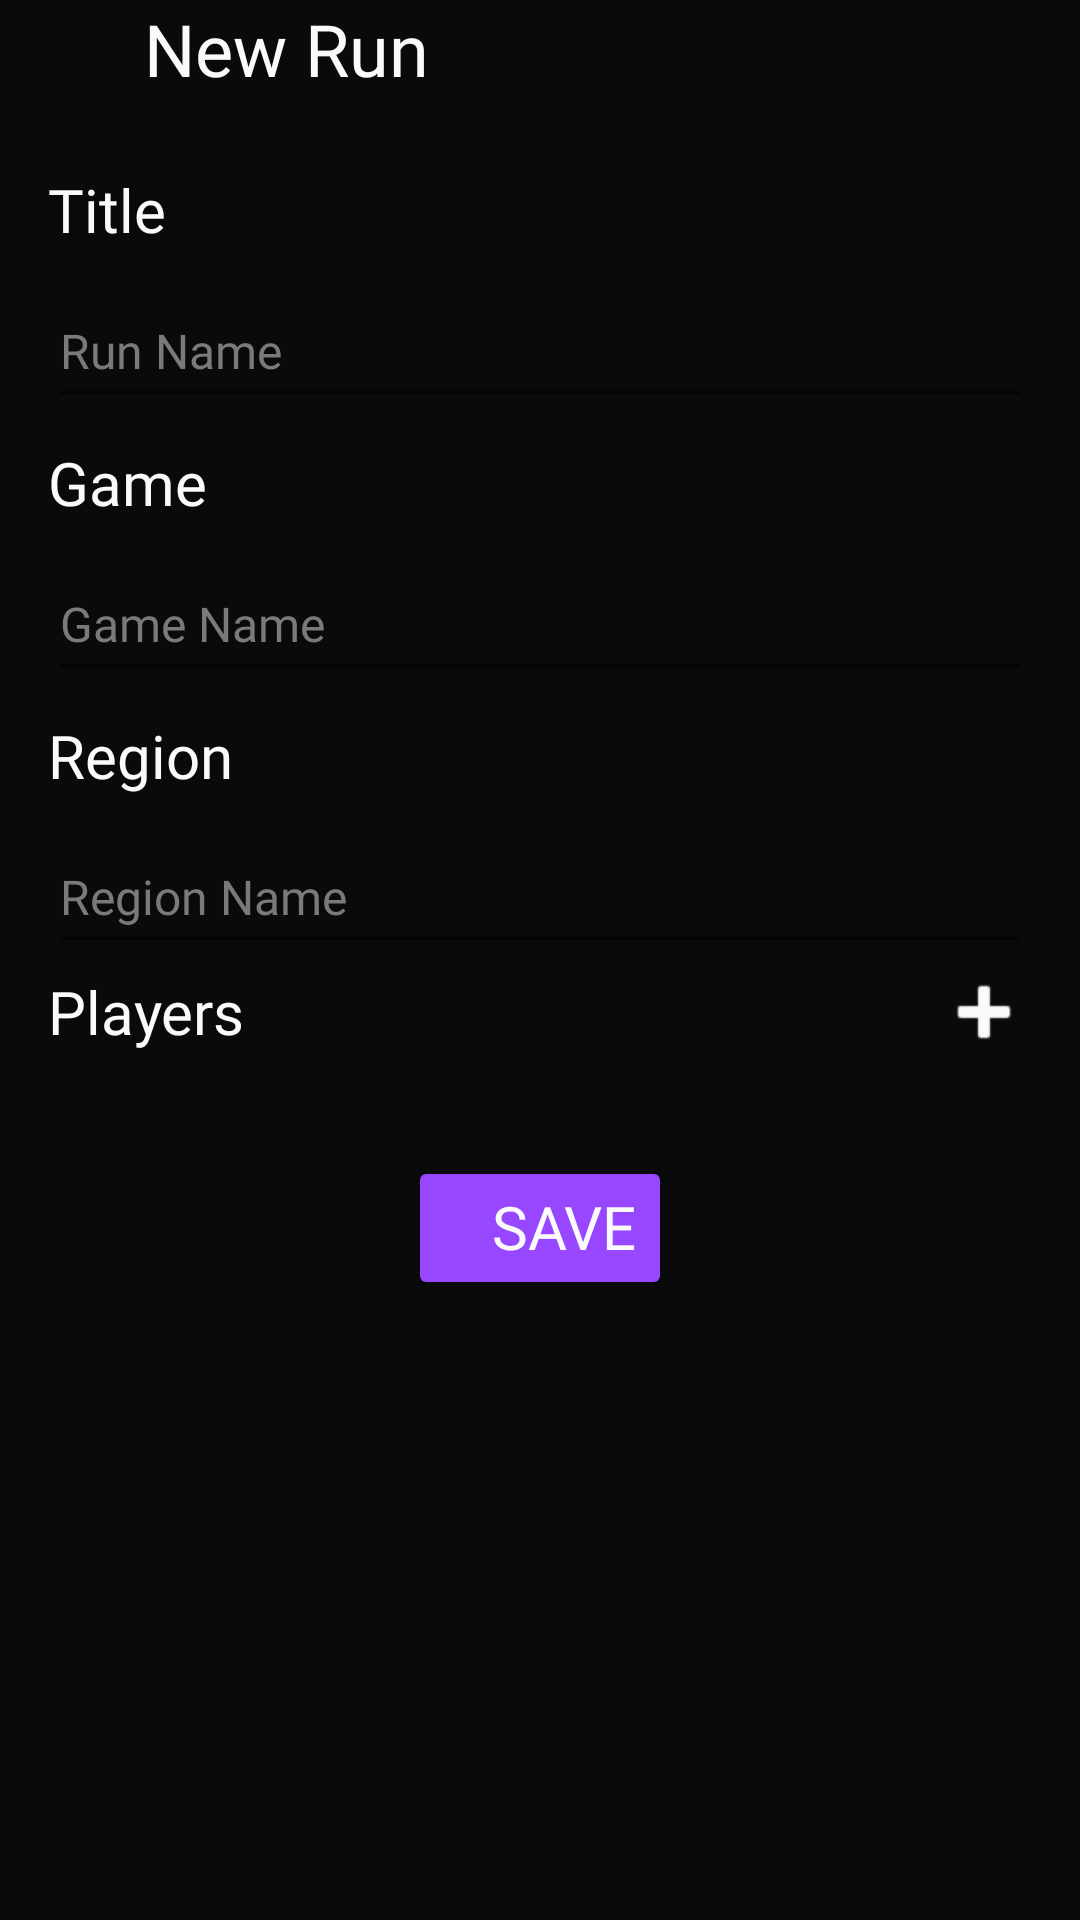

Write the Android layout XML for this screen, with the resource values it uses.
<!-- AndroidManifest.xml: application theme Base.Theme.PokéSoul -->
<!-- res/layout/add_run.xml -->
<?xml version="1.0" encoding="utf-8"?>
<LinearLayout xmlns:android="http://schemas.android.com/apk/res/android"
    xmlns:app="http://schemas.android.com/apk/res-auto"
    android:layout_width="match_parent"
    android:layout_height="match_parent"
    xmlns:tools="http://schemas.android.com/tools"
    android:background="@color/black"
    android:gravity="center_horizontal"
    android:orientation="vertical"
    tools:context=".activity.AddRunActivity">

    <androidx.constraintlayout.widget.ConstraintLayout
        android:id="@+id/relativeLayout"
        android:layout_width="match_parent"
        android:layout_height="wrap_content"
        android:gravity="center|left">

        <ImageButton
            android:id="@+id/backIbtn"
            android:layout_width="wrap_content"
            android:layout_height="wrap_content"
            android:backgroundTint="@android:color/transparent"
            app:layout_constraintStart_toStartOf="parent"
            app:layout_constraintTop_toTopOf="parent"
            app:srcCompat="@drawable/back_button" />

        <TextView
            android:layout_width="wrap_content"
            android:layout_height="wrap_content"
            android:layout_marginStart="24dp"
            android:fontFamily="@font/satoshi_bold"
            android:text="New Run"
            android:textColor="@color/white"
            android:textSize="24sp"
            app:layout_constraintBottom_toBottomOf="parent"
            app:layout_constraintStart_toEndOf="@+id/backIbtn"
            app:layout_constraintTop_toTopOf="parent" />

    </androidx.constraintlayout.widget.ConstraintLayout>

    <LinearLayout
        android:layout_width="match_parent"
        android:layout_height="wrap_content"
        android:gravity="center_horizontal"
        android:orientation="vertical"
        android:padding="16dp">

        <TextView
            android:layout_width="match_parent"
            android:layout_height="wrap_content"
            android:fontFamily="@font/satoshi_medium"
            android:paddingTop="8dp"
            android:paddingBottom="8dp"
            android:text="Title"
            android:textColor="@color/white"
            android:textSize="20sp" />

        <EditText
            android:id="@+id/titleEt"
            android:layout_width="match_parent"
            android:layout_height="48dp"
            android:ems="10"
            android:fontFamily="@font/satoshi_regular"
            android:hint="Run Name"
            android:inputType="text"
            android:textColor="@color/white"
            android:textColorHint="@color/boulder"
            android:textSize="16sp" />

        <TextView
            android:layout_width="match_parent"
            android:layout_height="wrap_content"
            android:fontFamily="@font/satoshi_medium"
            android:paddingTop="8dp"
            android:paddingBottom="8dp"
            android:text="Game"
            android:textColor="@color/white"
            android:textSize="20sp" />

        <EditText
            android:id="@+id/gameEt"
            android:layout_width="match_parent"
            android:layout_height="48dp"
            android:ems="10"
            android:fontFamily="@font/satoshi_regular"
            android:hint="Game Name"
            android:inputType="text"
            android:textColor="@color/white"
            android:textColorHint="@color/boulder"
            android:textSize="16sp" />

        <TextView
            android:layout_width="match_parent"
            android:layout_height="wrap_content"
            android:fontFamily="@font/satoshi_medium"
            android:paddingTop="8dp"
            android:paddingBottom="8dp"
            android:text="Region"
            android:textColor="@color/white"
            android:textSize="20sp" />

        <EditText
            android:id="@+id/regionEt"
            android:layout_width="match_parent"
            android:layout_height="48dp"
            android:ems="10"
            android:fontFamily="@font/satoshi_regular"
            android:hint="Region Name"
            android:inputType="text"
            android:textColor="@color/white"
            android:textColorHint="@color/boulder"
            android:textSize="16sp" />

        <LinearLayout
            android:layout_width="match_parent"
            android:layout_height="wrap_content"
            android:gravity="center_vertical"
            android:orientation="horizontal">

            <TextView
                android:layout_width="0dp"
                android:layout_height="wrap_content"
                android:layout_weight="1"
                android:fontFamily="@font/satoshi_bold"
                android:text="Players"
                android:textColor="@color/white"
                android:textSize="20sp" />

            <ImageButton
                android:id="@+id/addIbtn"
                android:layout_width="wrap_content"
                android:layout_height="wrap_content"
                android:background="@android:color/transparent"
                android:tint="@color/white"
                app:srcCompat="@android:drawable/ic_input_add" />
        </LinearLayout>

        <androidx.recyclerview.widget.RecyclerView
            android:id="@+id/playersRv"
            android:layout_width="match_parent"
            android:layout_height="wrap_content"
            android:layout_marginTop="8dp"
            android:layout_marginBottom="8dp" />

    </LinearLayout>

    <Button
        android:id="@+id/saveBtn"
        android:layout_width="wrap_content"
        android:layout_height="wrap_content"
        android:backgroundTint="@color/lavender_indigo"
        android:fontFamily="@font/satoshi_bold"
        android:gravity="end"
        android:text="Save"
        android:textColor="@color/white"
        android:textSize="20sp" />

</LinearLayout>
<!-- resources referenced by this layout -->
<resources>
  <color name="black">#0A0A0A</color>
  <color name="boulder">#7A7A7A</color>
  <color name="lavender_indigo">#9747FF</color>
  <color name="white">#FAFAFA</color>
  <style name="Base.Theme.PokéSoul" parent="Theme.AppCompat.Light.NoActionBar">
          
          
      </style>
</resources>
